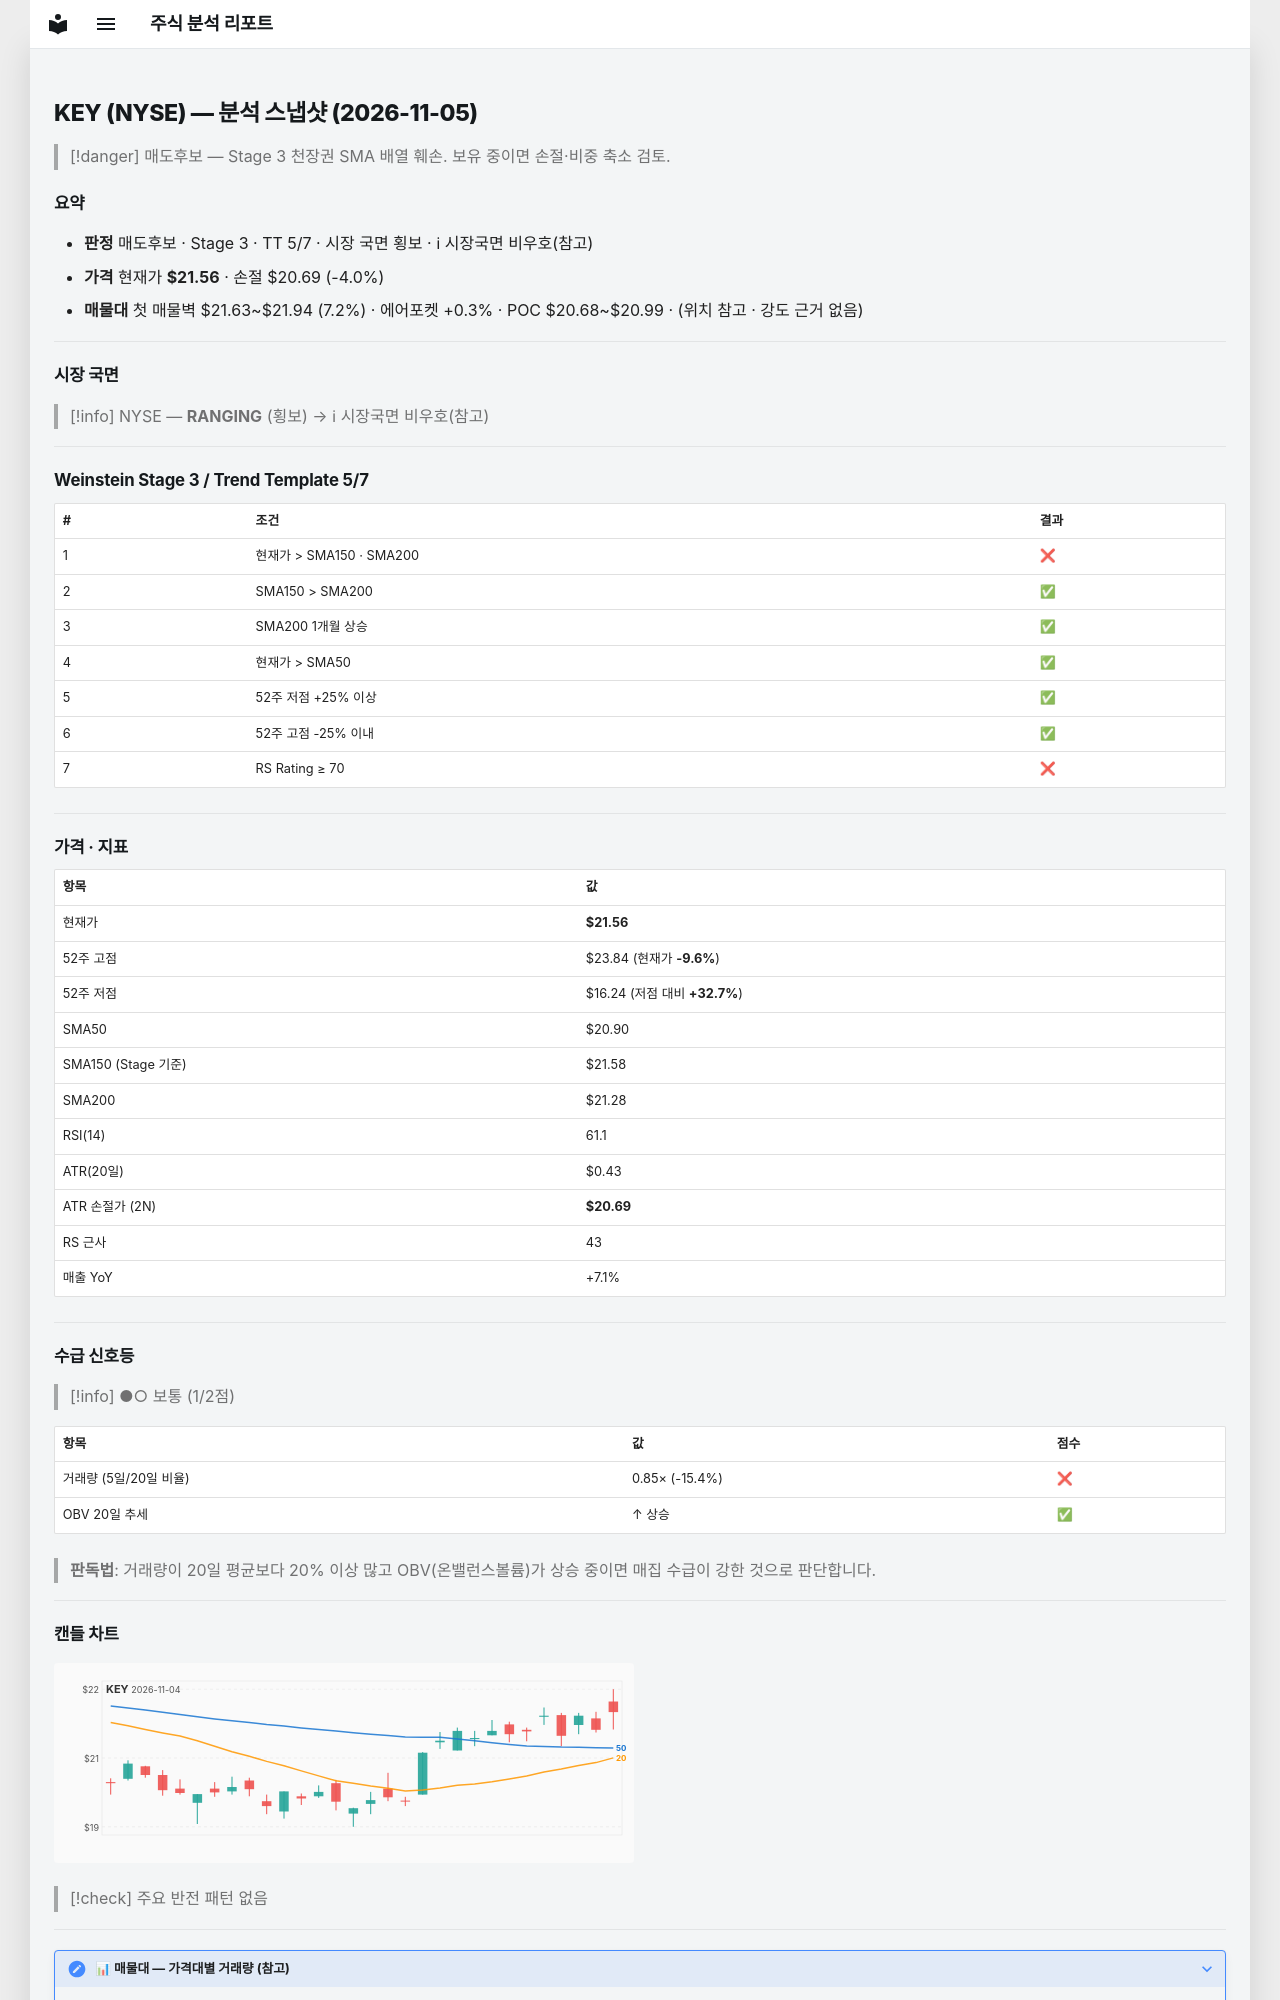

repository: soloandco/stock-reports · page: snapshots/KEY-2026-11-05/index.html · generator: mkdocs

---
type: analysis-snapshot
title: KEY 분석 스냅샷
ticker: KEY
market: NYSE
created: 2026-11-05
updated: 2026-11-05
bar-date: 2026-11-04
verdict: 매도후보
real-rr: 1.95
sma50-gap-pct: 3.1
weekly-position: 저항대아래
weekly-overhead-price: 23.24
weekly-overhead-pct: 7.8
stage: 3
trend-template-score: 5
tt-max: 7
ma-set: sma-50-150-200
price: 21.55500030517578
stop-price: 20.69374071178921
market-regime: RANGING
supply-demand-score: 1/2
supply-demand-label: 보통
status: tracking
tags:
  - stock-agent
  - watchlist
  - KEY
  - analysis
related:
  - "[[analysis-template]]"
---

# KEY (NYSE) — 분석 스냅샷 (2026-11-05)

> [!danger] 매도후보 — Stage 3 천장권
> SMA 배열 훼손. 보유 중이면 손절·비중 축소 검토.

## 요약

- **판정** 매도후보 · Stage 3 · TT 5/7 · 시장 국면 횡보 · ℹ 시장국면 비우호(참고)
- **가격** 현재가 **$21.56** · 손절 $20.69 (-4.0%)
- **매물대** 첫 매물벽 $21.63~$21.94 (7.2%) · 에어포켓 +0.3% · POC $20.68~$20.99 · (위치 참고 · 강도 근거 없음)

---

## 시장 국면

> [!info] NYSE — **RANGING** (횡보) → ℹ 시장국면 비우호(참고)

---

## Weinstein Stage 3 / Trend Template 5/7

| # | 조건 | 결과 |
|---|------|------|
| 1 | 현재가 > SMA150 · SMA200 | ❌ |
| 2 | SMA150 > SMA200 | ✅ |
| 3 | SMA200 1개월 상승 | ✅ |
| 4 | 현재가 > SMA50 | ✅ |
| 5 | 52주 저점 +25% 이상 | ✅ |
| 6 | 52주 고점 -25% 이내 | ✅ |
| 7 | RS Rating ≥ 70 | ❌ |

---

## 가격 · 지표

| 항목 | 값 |
|------|---|
| 현재가 | **$21.56** |
| 52주 고점 | $23.84 (현재가 **-9.6%**) |
| 52주 저점 | $16.24 (저점 대비 **+32.7%**) |
| SMA50 | $20.90 |
| SMA150 (Stage 기준) | $21.58 |
| SMA200 | $21.28 |
| RSI(14) | 61.1 |
| ATR(20일) | $0.43 |
| ATR 손절가 (2N) | **$20.69** |
| RS 근사 | 43 |
| 매출 YoY | +7.1% |

---
## 수급 신호등

> [!info] ●○ 보통 (1/2점)

| 항목 | 값 | 점수 |
|------|------|------|
| 거래량 (5일/20일 비율) | 0.85× (-15.4%) | ❌ |
| OBV 20일 추세 | ↑ 상승 | ✅ |

> **판독법**: 거래량이 20일 평균보다 20% 이상 많고 OBV(온밸런스볼륨)가 상승 중이면 매집 수급이 강한 것으로 판단합니다.

---
